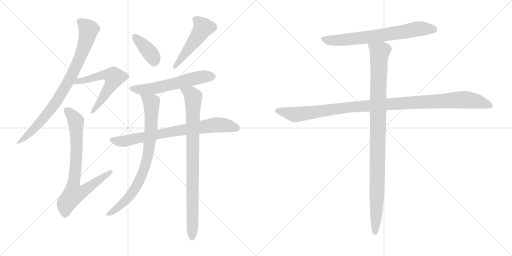
t = 0.00 s
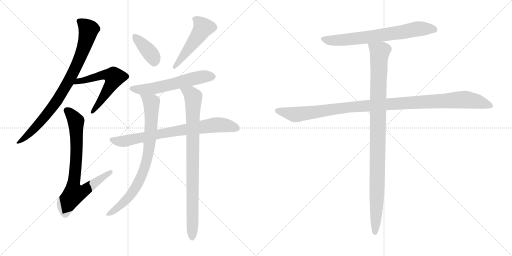
t = 2.06 s
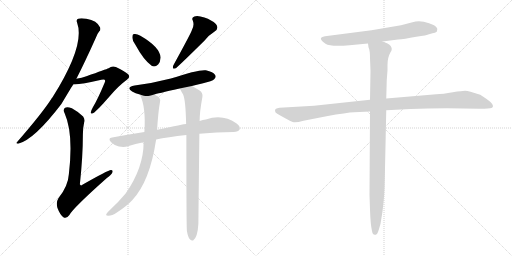
t = 4.12 s
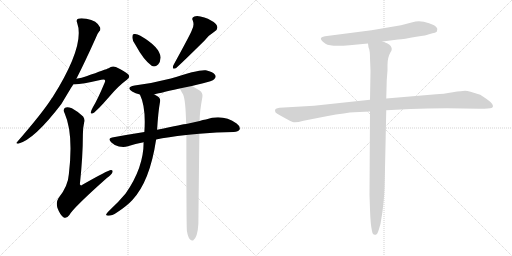
t = 6.17 s
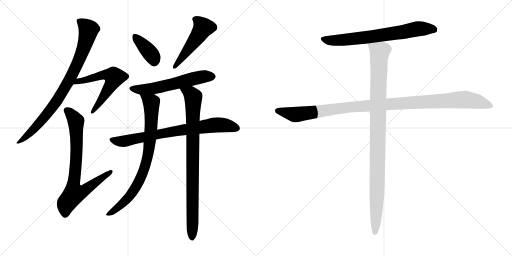
t = 8.23 s
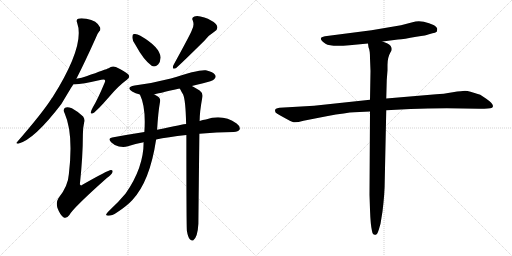
t = 10.29 s

The animated SVG that drew these frames (rendered in a browser with its animation timeline set to each time). Animation: 12 CSS @keyframes rules; one cycle of 10.29 s.

<svg version="1.1" viewBox="0 0 2048 1024" xmlns="http://www.w3.org/2000/svg">
  <g stroke="lightgray" stroke-dasharray="1,1" stroke-width="1" transform="scale(4, 4)">
    <line x1="0" y1="0" x2="256" y2="256"></line>
    <line x1="256" y1="0" x2="0" y2="256"></line>
    <line x1="128" y1="0" x2="128" y2="256"></line>
    <line x1="0" y1="128" x2="256" y2="128"></line>
    <line x1="256" y1="0" x2="512" y2="256"></line>
    <line x1="512" y1="0" x2="256" y2="256"></line>
    <line x1="384" y1="0" x2="384" y2="256"></line>
    <line x1="256" y1="128" x2="512" y2="128"></line>
  </g>
<g transform="scale(1, -1) translate(0, -850)">
   <style type="text/css">
    @keyframes keyframes0 {
      from {
       stroke: black;
       stroke-dashoffset: 846;
       stroke-width: 128;
       }
       73% {
       animation-timing-function: step-end;
       stroke: black;
       stroke-dashoffset: 0;
       stroke-width: 128;
       }
       to {
       stroke: black;
       stroke-width: 1024;
       }
       }
       #make-me-a-hanzi-animation-0 {
         animation: keyframes0 0.938477s both;
         animation-delay: 0.000000s;
         animation-timing-function: linear;
       }
    @keyframes keyframes1 {
      from {
       stroke: black;
       stroke-dashoffset: 586;
       stroke-width: 128;
       }
       66% {
       animation-timing-function: step-end;
       stroke: black;
       stroke-dashoffset: 0;
       stroke-width: 128;
       }
       to {
       stroke: black;
       stroke-width: 1024;
       }
       }
       #make-me-a-hanzi-animation-1 {
         animation: keyframes1 0.726888s both;
         animation-delay: 0.938477s;
         animation-timing-function: linear;
       }
    @keyframes keyframes2 {
      from {
       stroke: black;
       stroke-dashoffset: 772;
       stroke-width: 128;
       }
       72% {
       animation-timing-function: step-end;
       stroke: black;
       stroke-dashoffset: 0;
       stroke-width: 128;
       }
       to {
       stroke: black;
       stroke-width: 1024;
       }
       }
       #make-me-a-hanzi-animation-2 {
         animation: keyframes2 0.878255s both;
         animation-delay: 1.665365s;
         animation-timing-function: linear;
       }
    @keyframes keyframes3 {
      from {
       stroke: black;
       stroke-dashoffset: 380;
       stroke-width: 128;
       }
       55% {
       animation-timing-function: step-end;
       stroke: black;
       stroke-dashoffset: 0;
       stroke-width: 128;
       }
       to {
       stroke: black;
       stroke-width: 1024;
       }
       }
       #make-me-a-hanzi-animation-3 {
         animation: keyframes3 0.559245s both;
         animation-delay: 2.543620s;
         animation-timing-function: linear;
       }
    @keyframes keyframes4 {
      from {
       stroke: black;
       stroke-dashoffset: 497;
       stroke-width: 128;
       }
       62% {
       animation-timing-function: step-end;
       stroke: black;
       stroke-dashoffset: 0;
       stroke-width: 128;
       }
       to {
       stroke: black;
       stroke-width: 1024;
       }
       }
       #make-me-a-hanzi-animation-4 {
         animation: keyframes4 0.654460s both;
         animation-delay: 3.102865s;
         animation-timing-function: linear;
       }
    @keyframes keyframes5 {
      from {
       stroke: black;
       stroke-dashoffset: 582;
       stroke-width: 128;
       }
       65% {
       animation-timing-function: step-end;
       stroke: black;
       stroke-dashoffset: 0;
       stroke-width: 128;
       }
       to {
       stroke: black;
       stroke-width: 1024;
       }
       }
       #make-me-a-hanzi-animation-5 {
         animation: keyframes5 0.723633s both;
         animation-delay: 3.757325s;
         animation-timing-function: linear;
       }
    @keyframes keyframes6 {
      from {
       stroke: black;
       stroke-dashoffset: 764;
       stroke-width: 128;
       }
       71% {
       animation-timing-function: step-end;
       stroke: black;
       stroke-dashoffset: 0;
       stroke-width: 128;
       }
       to {
       stroke: black;
       stroke-width: 1024;
       }
       }
       #make-me-a-hanzi-animation-6 {
         animation: keyframes6 0.871745s both;
         animation-delay: 4.480958s;
         animation-timing-function: linear;
       }
    @keyframes keyframes7 {
      from {
       stroke: black;
       stroke-dashoffset: 809;
       stroke-width: 128;
       }
       72% {
       animation-timing-function: step-end;
       stroke: black;
       stroke-dashoffset: 0;
       stroke-width: 128;
       }
       to {
       stroke: black;
       stroke-width: 1024;
       }
       }
       #make-me-a-hanzi-animation-7 {
         animation: keyframes7 0.908366s both;
         animation-delay: 5.352703s;
         animation-timing-function: linear;
       }
    @keyframes keyframes8 {
      from {
       stroke: black;
       stroke-dashoffset: 881;
       stroke-width: 128;
       }
       74% {
       animation-timing-function: step-end;
       stroke: black;
       stroke-dashoffset: 0;
       stroke-width: 128;
       }
       to {
       stroke: black;
       stroke-width: 1024;
       }
       }
       #make-me-a-hanzi-animation-8 {
         animation: keyframes8 0.966960s both;
         animation-delay: 6.261069s;
         animation-timing-function: linear;
       }
    @keyframes keyframes9 {
      from {
       stroke: black;
       stroke-dashoffset: 700;
       stroke-width: 128;
       }
       69% {
       animation-timing-function: step-end;
       stroke: black;
       stroke-dashoffset: 0;
       stroke-width: 128;
       }
       to {
       stroke: black;
       stroke-width: 1024;
       }
       }
       #make-me-a-hanzi-animation-9 {
         animation: keyframes9 0.819661s both;
         animation-delay: 7.228029s;
         animation-timing-function: linear;
       }
    @keyframes keyframes10 {
      from {
       stroke: black;
       stroke-dashoffset: 1114;
       stroke-width: 128;
       }
       78% {
       animation-timing-function: step-end;
       stroke: black;
       stroke-dashoffset: 0;
       stroke-width: 128;
       }
       to {
       stroke: black;
       stroke-width: 1024;
       }
       }
       #make-me-a-hanzi-animation-10 {
         animation: keyframes10 1.156576s both;
         animation-delay: 8.047690s;
         animation-timing-function: linear;
       }
    @keyframes keyframes11 {
      from {
       stroke: black;
       stroke-dashoffset: 1024;
       stroke-width: 128;
       }
       77% {
       animation-timing-function: step-end;
       stroke: black;
       stroke-dashoffset: 0;
       stroke-width: 128;
       }
       to {
       stroke: black;
       stroke-width: 1024;
       }
       }
       #make-me-a-hanzi-animation-11 {
         animation: keyframes11 1.083333s both;
         animation-delay: 9.204266s;
         animation-timing-function: linear;
       }
</style>
<path d="M 305.5 535.0 Q 338.5 599.0 382.5 697.0 Q 389.5 716.0 396.5 724.0 Q 403.5 730.0 400.5 740.0 Q 388.5 768.0 345.5 775.0 Q 323.5 779.0 312.5 775.0 Q 303.5 771.0 308.5 759.0 Q 341.5 669.0 209.5 460.0 Q 206.5 457.0 204.5 453.0 Q 167.5 396.0 68.5 282.0 Q 61.5 275.0 72.5 275.0 Q 136.5 291.0 245.5 434.0 Q 288.5 506.0 293.5 513.0 L 305.5 535.0 Z" fill="lightgray"></path> 
<path d="M 293.5 513.0 Q 314.5 510.0 405.5 531.0 Q 415.5 534.0 418.5 531.0 Q 422.5 528.0 418.5 519.0 Q 390.5 452.0 371.5 421.0 Q 364.5 408.0 363.5 402.0 Q 362.5 392.0 373.5 398.0 Q 385.5 404.0 440.5 467.0 Q 474.5 507.0 507.5 531.0 Q 523.5 541.0 512.5 553.0 Q 499.5 565.0 463.5 582.0 Q 447.5 588.0 434.5 577.0 Q 424.5 573.0 345.5 545.0 Q 327.5 539.0 305.5 535.0 C 276.5 529.0 263.5 514.0 293.5 513.0 Z" fill="lightgray"></path> 
<path d="M 336.5 360.0 Q 340.5 373.0 332.5 384.0 Q 308.5 406.0 287.5 417.0 Q 268.5 424.0 260.5 419.0 Q 250.5 413.0 258.5 397.0 Q 294.5 316.0 275.5 154.0 Q 272.5 105.0 233.5 57.0 Q 223.5 41.0 229.5 19.0 Q 239.5 -8.0 253.5 -19.0 Q 266.5 -26.0 277.5 -10.0 Q 292.5 18.0 427.5 138.0 Q 445.5 151.0 449.5 160.0 Q 453.5 170.0 443.5 170.0 Q 433.5 170.0 329.5 111.0 Q 322.5 105.0 319.5 113.0 Q 331.5 225.0 331.5 312.0 Q 331.5 339.0 336.5 360.0 Z" fill="lightgray"></path> 
<path d="M 541.5 671.0 Q 574.5 610.0 606.5 587.0 Q 619.5 580.0 632.5 592.0 Q 641.5 602.0 642.5 620.0 Q 639.5 662.0 561.5 707.0 Q 546.5 716.0 536.5 714.0 Q 529.5 714.0 529.5 701.0 Q 528.5 689.0 541.5 671.0 Z" fill="lightgray"></path> 
<path d="M 766.5 727.0 Q 760.5 711.0 693.5 589.0 Q 686.5 570.0 703.5 577.0 Q 728.5 599.0 818.5 688.0 Q 834.5 709.0 858.5 724.0 Q 877.5 737.0 863.5 754.0 Q 847.5 770.0 817.5 780.0 Q 789.5 790.0 777.5 784.0 Q 764.5 780.0 771.5 767.0 Q 778.5 748.0 766.5 727.0 Z" fill="lightgray"></path> 
<path d="M 767.5 506.0 Q 786.5 512.0 808.5 516.0 Q 850.5 526.0 856.5 533.0 Q 866.5 542.0 860.5 550.0 Q 853.5 562.0 823.5 569.0 Q 795.5 573.0 683.5 536.0 Q 614.5 518.0 538.5 508.0 Q 501.5 501.0 528.5 484.0 Q 541.5 477.0 559.5 472.0 C 585.5 464.0 587.5 464.0 616.5 472.0 Q 625.5 475.0 718.5 496.0 L 767.5 506.0 Z" fill="lightgray"></path> 
<path d="M 797.5 315.0 Q 866.5 322.0 934.5 322.0 Q 953.5 323.0 958.5 332.0 Q 962.5 344.0 946.5 356.0 Q 891.5 395.0 823.5 372.0 Q 811.5 371.0 798.5 366.0 L 744.5 354.0 Q 737.5 354.0 628.5 331.0 L 577.5 322.0 Q 513.5 312.0 448.5 300.0 Q 429.5 297.0 444.5 281.0 Q 457.5 268.0 475.5 264.0 Q 496.5 260.0 511.5 265.0 Q 541.5 275.0 574.5 281.0 L 624.5 292.0 Q 669.5 302.0 745.5 310.0 L 797.5 315.0 Z" fill="lightgray"></path> 
<path d="M 559.5 472.0 Q 584.5 421.0 577.5 322.0 L 574.5 281.0 Q 574.5 179.0 502.5 76.0 Q 471.5 39.0 440.5 11.0 Q 427.5 -1.0 424.5 -7.0 Q 423.5 -13.0 433.5 -13.0 Q 448.5 -13.0 467.5 0.0 Q 506.5 25.0 529.5 50.0 Q 599.5 125.0 624.5 292.0 L 628.5 331.0 Q 632.5 401.0 639.5 439.0 Q 645.5 458.0 626.5 467.0 Q 620.5 470.0 616.5 472.0 C 590.5 486.0 548.5 500.0 559.5 472.0 Z" fill="lightgray"></path> 
<path d="M 747.5 -73.0 Q 751.5 -98.0 759.5 -107.0 Q 765.5 -114.0 772.5 -112.0 Q 790.5 -100.0 793.5 -45.0 Q 793.5 -36.0 797.5 315.0 L 798.5 366.0 Q 798.5 402.0 809.5 462.0 Q 812.5 478.0 798.5 488.0 Q 780.5 500.0 767.5 506.0 C 741.5 520.0 703.5 522.0 718.5 496.0 Q 719.5 495.0 722.5 490.0 Q 726.5 481.0 732.5 472.0 Q 742.5 450.0 744.5 354.0 L 745.5 310.0 Q 745.5 -53.0 747.5 -73.0 Z" fill="lightgray"></path> 
<path d="M 1530.0 684.0 L 1592.0 692.0 Q 1615.0 693.0 1665.0 703.0 Q 1708.0 709.0 1716.0 713.0 L 1730.0 717.0 Q 1741.0 718.0 1747.0 723.0 Q 1749.0 730.0 1749.0 734.0 Q 1749.0 741.0 1734.0 750.0 Q 1718.0 758.0 1695.0 763.0 Q 1671.0 768.0 1650.0 761.0 L 1604.0 749.0 L 1486.0 729.0 L 1300.0 705.0 Q 1266.0 700.0 1302.0 675.0 Q 1322.0 662.0 1398.0 669.0 L 1472.0 676.0 L 1530.0 684.0 Z" fill="lightgray"></path> 
<path d="M 1480.0 451.0 L 1256.0 427.0 L 1118.0 419.0 Q 1108.0 417.0 1104.0 415.0 Q 1100.0 413.0 1100.0 407.0 Q 1100.0 400.0 1109.0 395.0 Q 1118.0 389.0 1139.0 378.0 Q 1160.0 366.0 1171.0 362.0 Q 1182.0 358.0 1214.0 367.0 L 1306.0 385.0 Q 1388.0 400.0 1417.0 401.0 L 1480.0 404.0 L 1545.0 409.0 L 1642.0 414.0 Q 1709.0 417.0 1787.0 417.0 L 1919.0 415.0 Q 1959.0 415.0 1966.0 418.0 Q 1972.0 421.0 1972.0 426.0 Q 1971.0 437.0 1945.0 455.0 L 1921.0 471.0 L 1882.0 483.0 Q 1869.0 487.0 1860.0 487.0 Q 1850.0 487.0 1811.0 481.0 Q 1772.0 474.0 1745.0 473.0 L 1545.0 456.0 L 1480.0 451.0 Z" fill="lightgray"></path> 
<path d="M 1480.0 617.0 L 1482.0 566.0 L 1480.0 451.0 L 1480.0 404.0 L 1478.0 71.0 L 1480.0 11.0 Q 1482.0 -49.0 1488.0 -74.0 Q 1491.0 -92.0 1503.0 -89.0 Q 1508.0 -89.0 1512.0 -78.0 Q 1516.0 -67.0 1522.0 -45.0 L 1530.0 4.0 Q 1539.0 77.0 1539.0 130.0 L 1545.0 409.0 L 1545.0 456.0 L 1547.0 530.0 L 1550.0 569.0 L 1550.0 591.0 Q 1550.0 620.0 1562.0 641.0 Q 1572.0 654.0 1562.0 667.0 Q 1558.0 672.0 1548.0 677.0 L 1530.0 684.0 C 1502.0 696.0 1466.0 705.0 1472.0 676.0 L 1474.0 661.0 Q 1480.0 649.0 1480.0 617.0 Z" fill="lightgray"></path> 
      <clipPath id="make-me-a-hanzi-clip-0">
      <path d="M 305.5 535.0 Q 338.5 599.0 382.5 697.0 Q 389.5 716.0 396.5 724.0 Q 403.5 730.0 400.5 740.0 Q 388.5 768.0 345.5 775.0 Q 323.5 779.0 312.5 775.0 Q 303.5 771.0 308.5 759.0 Q 341.5 669.0 209.5 460.0 Q 206.5 457.0 204.5 453.0 Q 167.5 396.0 68.5 282.0 Q 61.5 275.0 72.5 275.0 Q 136.5 291.0 245.5 434.0 Q 288.5 506.0 293.5 513.0 L 305.5 535.0 Z" fill="lightgray"></path>
      </clipPath>
      <path clip-path="url(#make-me-a-hanzi-clip-0)" d="M 316.5 765.0 L 354.5 732.0 L 333.5 654.0 L 293.5 562.0 L 256.5 493.0 L 195.5 402.0 L 147.5 346.0 L 75.5 281.0 " fill="none" id="make-me-a-hanzi-animation-0" stroke-dasharray="718 1436" stroke-linecap="round"></path>

      <clipPath id="make-me-a-hanzi-clip-1">
      <path d="M 293.5 513.0 Q 314.5 510.0 405.5 531.0 Q 415.5 534.0 418.5 531.0 Q 422.5 528.0 418.5 519.0 Q 390.5 452.0 371.5 421.0 Q 364.5 408.0 363.5 402.0 Q 362.5 392.0 373.5 398.0 Q 385.5 404.0 440.5 467.0 Q 474.5 507.0 507.5 531.0 Q 523.5 541.0 512.5 553.0 Q 499.5 565.0 463.5 582.0 Q 447.5 588.0 434.5 577.0 Q 424.5 573.0 345.5 545.0 Q 327.5 539.0 305.5 535.0 C 276.5 529.0 263.5 514.0 293.5 513.0 Z" fill="lightgray"></path>
      </clipPath>
      <path clip-path="url(#make-me-a-hanzi-clip-1)" d="M 296.5 518.0 L 404.5 549.0 L 432.5 551.0 L 457.5 541.0 L 407.5 453.0 L 370.5 404.0 " fill="none" id="make-me-a-hanzi-animation-1" stroke-dasharray="458 916" stroke-linecap="round"></path>

      <clipPath id="make-me-a-hanzi-clip-2">
      <path d="M 336.5 360.0 Q 340.5 373.0 332.5 384.0 Q 308.5 406.0 287.5 417.0 Q 268.5 424.0 260.5 419.0 Q 250.5 413.0 258.5 397.0 Q 294.5 316.0 275.5 154.0 Q 272.5 105.0 233.5 57.0 Q 223.5 41.0 229.5 19.0 Q 239.5 -8.0 253.5 -19.0 Q 266.5 -26.0 277.5 -10.0 Q 292.5 18.0 427.5 138.0 Q 445.5 151.0 449.5 160.0 Q 453.5 170.0 443.5 170.0 Q 433.5 170.0 329.5 111.0 Q 322.5 105.0 319.5 113.0 Q 331.5 225.0 331.5 312.0 Q 331.5 339.0 336.5 360.0 Z" fill="lightgray"></path>
      </clipPath>
      <path clip-path="url(#make-me-a-hanzi-clip-2)" d="M 268.5 408.0 L 304.5 361.0 L 304.5 205.0 L 292.5 111.0 L 299.5 76.0 L 337.5 87.0 L 443.5 163.0 " fill="none" id="make-me-a-hanzi-animation-2" stroke-dasharray="644 1288" stroke-linecap="round"></path>

      <clipPath id="make-me-a-hanzi-clip-3">
      <path d="M 541.5 671.0 Q 574.5 610.0 606.5 587.0 Q 619.5 580.0 632.5 592.0 Q 641.5 602.0 642.5 620.0 Q 639.5 662.0 561.5 707.0 Q 546.5 716.0 536.5 714.0 Q 529.5 714.0 529.5 701.0 Q 528.5 689.0 541.5 671.0 Z" fill="lightgray"></path>
      </clipPath>
      <path clip-path="url(#make-me-a-hanzi-clip-3)" d="M 541.5 703.0 L 610.5 625.0 L 616.5 606.0 " fill="none" id="make-me-a-hanzi-animation-3" stroke-dasharray="252 504" stroke-linecap="round"></path>

      <clipPath id="make-me-a-hanzi-clip-4">
      <path d="M 766.5 727.0 Q 760.5 711.0 693.5 589.0 Q 686.5 570.0 703.5 577.0 Q 728.5 599.0 818.5 688.0 Q 834.5 709.0 858.5 724.0 Q 877.5 737.0 863.5 754.0 Q 847.5 770.0 817.5 780.0 Q 789.5 790.0 777.5 784.0 Q 764.5 780.0 771.5 767.0 Q 778.5 748.0 766.5 727.0 Z" fill="lightgray"></path>
      </clipPath>
      <path clip-path="url(#make-me-a-hanzi-clip-4)" d="M 778.5 774.0 L 801.5 757.0 L 812.5 739.0 L 775.5 681.0 L 705.5 598.0 L 701.5 585.0 " fill="none" id="make-me-a-hanzi-animation-4" stroke-dasharray="369 738" stroke-linecap="round"></path>

      <clipPath id="make-me-a-hanzi-clip-5">
      <path d="M 767.5 506.0 Q 786.5 512.0 808.5 516.0 Q 850.5 526.0 856.5 533.0 Q 866.5 542.0 860.5 550.0 Q 853.5 562.0 823.5 569.0 Q 795.5 573.0 683.5 536.0 Q 614.5 518.0 538.5 508.0 Q 501.5 501.0 528.5 484.0 Q 541.5 477.0 559.5 472.0 C 585.5 464.0 587.5 464.0 616.5 472.0 Q 625.5 475.0 718.5 496.0 L 767.5 506.0 Z" fill="lightgray"></path>
      </clipPath>
      <path clip-path="url(#make-me-a-hanzi-clip-5)" d="M 530.5 497.0 L 559.5 491.0 L 609.5 495.0 L 793.5 540.0 L 850.5 543.0 " fill="none" id="make-me-a-hanzi-animation-5" stroke-dasharray="454 908" stroke-linecap="round"></path>

      <clipPath id="make-me-a-hanzi-clip-6">
      <path d="M 797.5 315.0 Q 866.5 322.0 934.5 322.0 Q 953.5 323.0 958.5 332.0 Q 962.5 344.0 946.5 356.0 Q 891.5 395.0 823.5 372.0 Q 811.5 371.0 798.5 366.0 L 744.5 354.0 Q 737.5 354.0 628.5 331.0 L 577.5 322.0 Q 513.5 312.0 448.5 300.0 Q 429.5 297.0 444.5 281.0 Q 457.5 268.0 475.5 264.0 Q 496.5 260.0 511.5 265.0 Q 541.5 275.0 574.5 281.0 L 624.5 292.0 Q 669.5 302.0 745.5 310.0 L 797.5 315.0 Z" fill="lightgray"></path>
      </clipPath>
      <path clip-path="url(#make-me-a-hanzi-clip-6)" d="M 447.5 290.0 L 501.5 286.0 L 644.5 318.0 L 853.5 350.0 L 902.5 349.0 L 947.5 337.0 " fill="none" id="make-me-a-hanzi-animation-6" stroke-dasharray="636 1272" stroke-linecap="round"></path>

      <clipPath id="make-me-a-hanzi-clip-7">
      <path d="M 559.5 472.0 Q 584.5 421.0 577.5 322.0 L 574.5 281.0 Q 574.5 179.0 502.5 76.0 Q 471.5 39.0 440.5 11.0 Q 427.5 -1.0 424.5 -7.0 Q 423.5 -13.0 433.5 -13.0 Q 448.5 -13.0 467.5 0.0 Q 506.5 25.0 529.5 50.0 Q 599.5 125.0 624.5 292.0 L 628.5 331.0 Q 632.5 401.0 639.5 439.0 Q 645.5 458.0 626.5 467.0 Q 620.5 470.0 616.5 472.0 C 590.5 486.0 548.5 500.0 559.5 472.0 Z" fill="lightgray"></path>
      </clipPath>
      <path clip-path="url(#make-me-a-hanzi-clip-7)" d="M 566.5 469.0 L 605.5 437.0 L 598.5 267.0 L 580.5 184.0 L 546.5 106.0 L 519.5 67.0 L 480.5 27.0 L 431.5 -6.0 " fill="none" id="make-me-a-hanzi-animation-7" stroke-dasharray="681 1362" stroke-linecap="round"></path>

      <clipPath id="make-me-a-hanzi-clip-8">
      <path d="M 747.5 -73.0 Q 751.5 -98.0 759.5 -107.0 Q 765.5 -114.0 772.5 -112.0 Q 790.5 -100.0 793.5 -45.0 Q 793.5 -36.0 797.5 315.0 L 798.5 366.0 Q 798.5 402.0 809.5 462.0 Q 812.5 478.0 798.5 488.0 Q 780.5 500.0 767.5 506.0 C 741.5 520.0 703.5 522.0 718.5 496.0 Q 719.5 495.0 722.5 490.0 Q 726.5 481.0 732.5 472.0 Q 742.5 450.0 744.5 354.0 L 745.5 310.0 Q 745.5 -53.0 747.5 -73.0 Z" fill="lightgray"></path>
      </clipPath>
      <path clip-path="url(#make-me-a-hanzi-clip-8)" d="M 724.5 496.0 L 763.5 475.0 L 773.5 462.0 L 768.5 -102.0 " fill="none" id="make-me-a-hanzi-animation-8" stroke-dasharray="753 1506" stroke-linecap="round"></path>

      <clipPath id="make-me-a-hanzi-clip-9">
      <path d="M 1530.0 684.0 L 1592.0 692.0 Q 1615.0 693.0 1665.0 703.0 Q 1708.0 709.0 1716.0 713.0 L 1730.0 717.0 Q 1741.0 718.0 1747.0 723.0 Q 1749.0 730.0 1749.0 734.0 Q 1749.0 741.0 1734.0 750.0 Q 1718.0 758.0 1695.0 763.0 Q 1671.0 768.0 1650.0 761.0 L 1604.0 749.0 L 1486.0 729.0 L 1300.0 705.0 Q 1266.0 700.0 1302.0 675.0 Q 1322.0 662.0 1398.0 669.0 L 1472.0 676.0 L 1530.0 684.0 Z" fill="lightgray"></path>
      </clipPath>
      <path clip-path="url(#make-me-a-hanzi-clip-9)" d="M 1298.0 690.0 L 1351.0 688.0 L 1447.0 698.0 L 1684.0 736.0 L 1738.0 730.0 " fill="none" id="make-me-a-hanzi-animation-9" stroke-dasharray="572 1144" stroke-linecap="round"></path>

      <clipPath id="make-me-a-hanzi-clip-10">
      <path d="M 1480.0 451.0 L 1256.0 427.0 L 1118.0 419.0 Q 1108.0 417.0 1104.0 415.0 Q 1100.0 413.0 1100.0 407.0 Q 1100.0 400.0 1109.0 395.0 Q 1118.0 389.0 1139.0 378.0 Q 1160.0 366.0 1171.0 362.0 Q 1182.0 358.0 1214.0 367.0 L 1306.0 385.0 Q 1388.0 400.0 1417.0 401.0 L 1480.0 404.0 L 1545.0 409.0 L 1642.0 414.0 Q 1709.0 417.0 1787.0 417.0 L 1919.0 415.0 Q 1959.0 415.0 1966.0 418.0 Q 1972.0 421.0 1972.0 426.0 Q 1971.0 437.0 1945.0 455.0 L 1921.0 471.0 L 1882.0 483.0 Q 1869.0 487.0 1860.0 487.0 Q 1850.0 487.0 1811.0 481.0 Q 1772.0 474.0 1745.0 473.0 L 1545.0 456.0 L 1480.0 451.0 Z" fill="lightgray"></path>
      </clipPath>
      <path clip-path="url(#make-me-a-hanzi-clip-10)" d="M 1112.0 406.0 L 1184.0 392.0 L 1400.0 422.0 L 1852.0 451.0 L 1911.0 444.0 L 1963.0 427.0 " fill="none" id="make-me-a-hanzi-animation-10" stroke-dasharray="986 1972" stroke-linecap="round"></path>

      <clipPath id="make-me-a-hanzi-clip-11">
      <path d="M 1480.0 617.0 L 1482.0 566.0 L 1480.0 451.0 L 1480.0 404.0 L 1478.0 71.0 L 1480.0 11.0 Q 1482.0 -49.0 1488.0 -74.0 Q 1491.0 -92.0 1503.0 -89.0 Q 1508.0 -89.0 1512.0 -78.0 Q 1516.0 -67.0 1522.0 -45.0 L 1530.0 4.0 Q 1539.0 77.0 1539.0 130.0 L 1545.0 409.0 L 1545.0 456.0 L 1547.0 530.0 L 1550.0 569.0 L 1550.0 591.0 Q 1550.0 620.0 1562.0 641.0 Q 1572.0 654.0 1562.0 667.0 Q 1558.0 672.0 1548.0 677.0 L 1530.0 684.0 C 1502.0 696.0 1466.0 705.0 1472.0 676.0 L 1474.0 661.0 Q 1480.0 649.0 1480.0 617.0 Z" fill="lightgray"></path>
      </clipPath>
      <path clip-path="url(#make-me-a-hanzi-clip-11)" d="M 1480.0 669.0 L 1519.0 642.0 L 1507.0 33.0 L 1500.0 -78.0 " fill="none" id="make-me-a-hanzi-animation-11" stroke-dasharray="896 1792" stroke-linecap="round"></path>

</g>
</svg>
